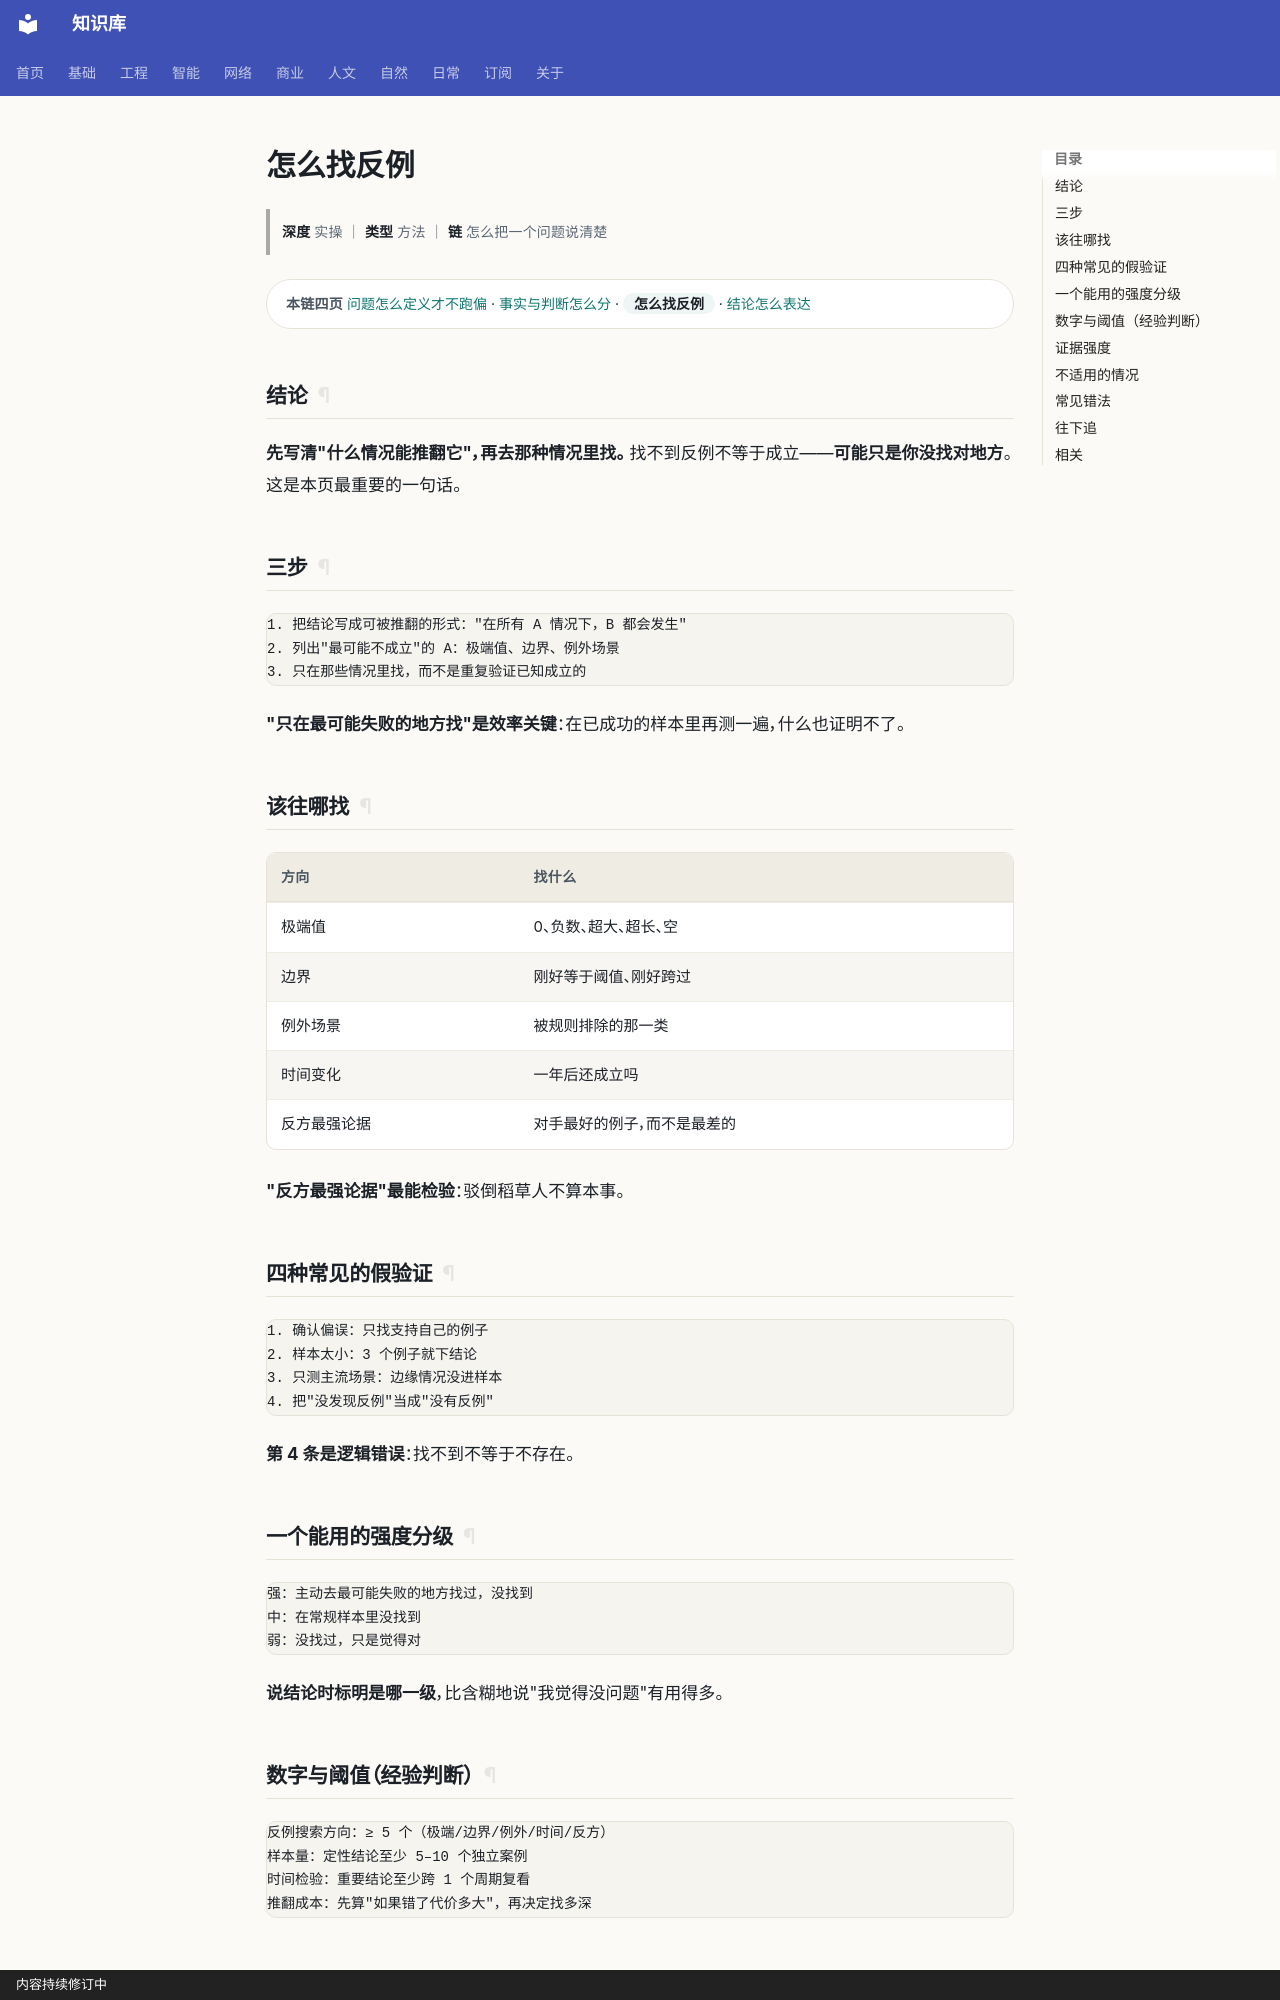

repository: gh503/kb · page: 基础/通用基础/怎么找反例/index.html · generator: mkdocs · copyright: 内容持续修订中

# 怎么找反例

> **深度** 实操 ｜ **类型** 方法 ｜ **链** 怎么把一个问题说清楚

<div class="kb-chain" markdown>
<span class="kb-chain__label">本链四页</span> [问题怎么定义才不跑偏](问题怎么定义才不跑偏.md) · [事实与判断怎么分](事实与判断怎么分.md) · <span class="kb-chain__now">怎么找反例</span> · [结论怎么表达](结论怎么表达.md)
</div>





## 结论

**先写清"什么情况能推翻它"，再去那种情况里找。**
找不到反例不等于成立——**可能只是你没找对地方**。这是本页最重要的一句话。

## 三步

```text
1. 把结论写成可被推翻的形式："在所有 A 情况下，B 都会发生"
2. 列出"最可能不成立"的 A：极端值、边界、例外场景
3. 只在那些情况里找，而不是重复验证已知成立的
```

**"只在最可能失败的地方找"是效率关键**：在已成功的样本里再测一遍，什么也证明不了。

## 该往哪找

| 方向 | 找什么 |
| --- | --- |
| 极端值 | 0、负数、超大、超长、空 |
| 边界 | 刚好等于阈值、刚好跨过 |
| 例外场景 | 被规则排除的那一类 |
| 时间变化 | 一年后还成立吗 |
| 反方最强论据 | 对手最好的例子，而不是最差的 |

**"反方最强论据"最能检验**：驳倒稻草人不算本事。

## 四种常见的假验证

```text
1. 确认偏误：只找支持自己的例子
2. 样本太小：3 个例子就下结论
3. 只测主流场景：边缘情况没进样本
4. 把"没发现反例"当成"没有反例"
```

**第 4 条是逻辑错误**：找不到不等于不存在。
